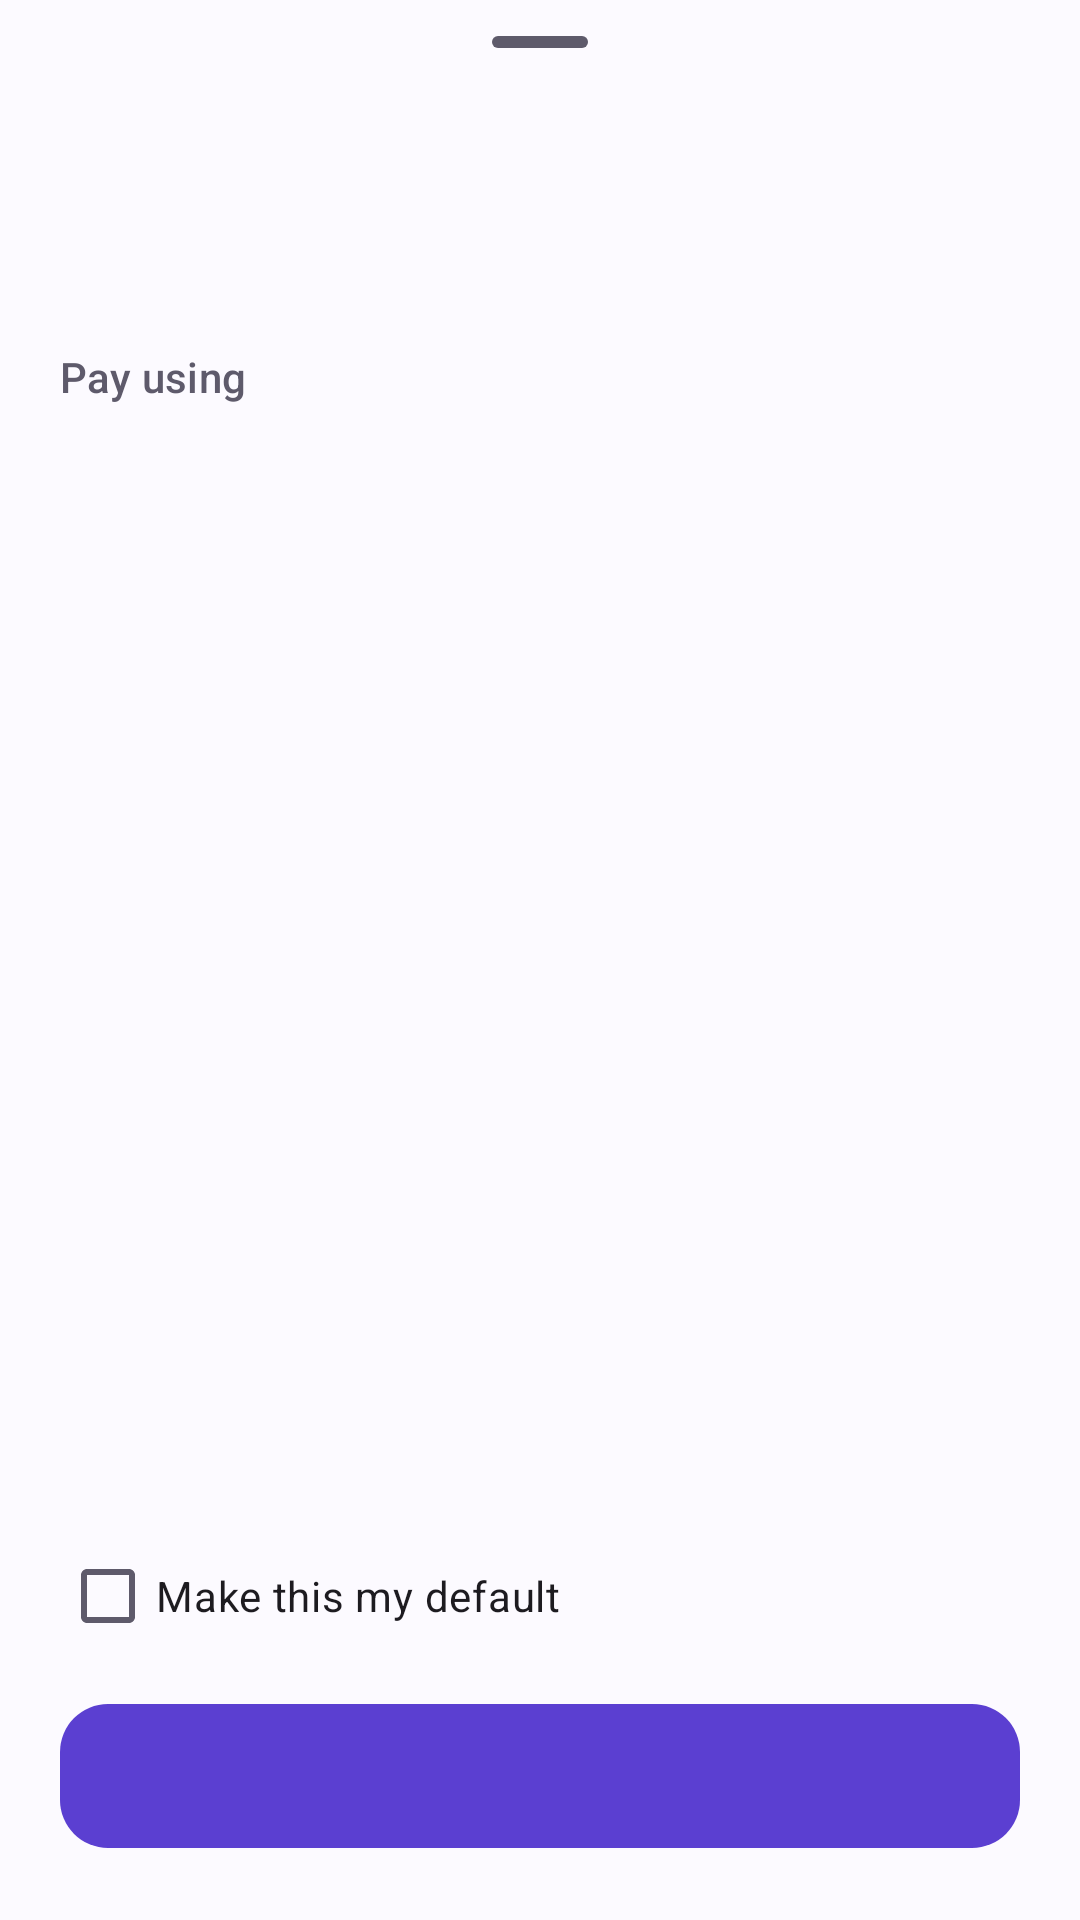

Android layout source for this screen:
<!-- AndroidManifest.xml: application theme Theme.UpiHub -->
<!-- res/layout/sheet_chooser.xml -->
<?xml version="1.0" encoding="utf-8"?>
<LinearLayout xmlns:android="http://schemas.android.com/apk/res/android"
    xmlns:tools="http://schemas.android.com/tools"
    android:layout_width="match_parent"
    android:layout_height="wrap_content"
    android:orientation="vertical"
    android:paddingHorizontal="20dp"
    android:paddingBottom="20dp">

    <com.google.android.material.bottomsheet.BottomSheetDragHandleView
        android:layout_width="match_parent"
        android:layout_height="wrap_content" />

    <LinearLayout
        android:layout_width="match_parent"
        android:layout_height="wrap_content"
        android:gravity="center_vertical"
        android:orientation="horizontal">

        <TextView
            android:id="@+id/avatar"
            android:layout_width="48dp"
            android:layout_height="48dp"
            android:background="@drawable/bg_avatar"
            android:gravity="center"
            android:textAppearance="?attr/textAppearanceTitleLarge"
            android:textColor="?attr/colorOnPrimaryContainer" />

        <LinearLayout
            android:layout_width="0dp"
            android:layout_height="wrap_content"
            android:layout_marginStart="14dp"
            android:layout_weight="1"
            android:orientation="vertical">

            <TextView
                android:id="@+id/payeeText"
                android:layout_width="wrap_content"
                android:layout_height="wrap_content"
                android:ellipsize="end"
                android:maxLines="1"
                android:textAppearance="?attr/textAppearanceTitleMedium"
                android:textStyle="bold" />

            <TextView
                android:id="@+id/detailText"
                android:layout_width="wrap_content"
                android:layout_height="wrap_content"
                android:ellipsize="end"
                android:maxLines="1"
                android:textAppearance="?attr/textAppearanceBodySmall"
                android:textColor="?attr/colorOnSurfaceVariant" />
        </LinearLayout>

        <TextView
            android:id="@+id/amountText"
            android:layout_width="wrap_content"
            android:layout_height="wrap_content"
            android:layout_marginStart="8dp"
            android:textAppearance="?attr/textAppearanceHeadlineSmall"
            android:textStyle="bold" />
    </LinearLayout>

    <com.google.android.material.textfield.TextInputLayout
        android:id="@+id/amountLayout"
        style="@style/Widget.Material3.TextInputLayout.OutlinedBox"
        android:layout_width="match_parent"
        android:layout_height="wrap_content"
        android:layout_marginTop="16dp"
        android:hint="@string/enter_amount"
        android:visibility="gone"
        app:prefixText="₹ "
        app:prefixTextAppearance="?attr/textAppearanceHeadlineSmall"
        xmlns:app="http://schemas.android.com/apk/res-auto">

        <com.google.android.material.textfield.TextInputEditText
            android:id="@+id/amountInput"
            android:layout_width="match_parent"
            android:layout_height="wrap_content"
            android:imeOptions="actionDone"
            android:inputType="numberDecimal"
            android:textAppearance="?attr/textAppearanceHeadlineSmall" />
    </com.google.android.material.textfield.TextInputLayout>

    <TextView
        android:id="@+id/deliveryNote"
        android:layout_width="match_parent"
        android:layout_height="wrap_content"
        android:layout_marginTop="16dp"
        android:background="@drawable/bg_note"
        android:padding="12dp"
        android:textAppearance="?attr/textAppearanceBodyMedium"
        android:visibility="gone" />

    <TextView
        android:layout_width="match_parent"
        android:layout_height="wrap_content"
        android:layout_marginTop="20dp"
        android:layout_marginBottom="4dp"
        android:text="@string/choose_app"
        android:textAppearance="?attr/textAppearanceLabelLarge"
        android:textColor="?attr/colorOnSurfaceVariant" />

    
    <androidx.recyclerview.widget.RecyclerView
        android:id="@+id/appList"
        android:layout_width="match_parent"
        android:layout_height="wrap_content"
        android:layout_weight="1"
        android:overScrollMode="never"
        tools:ignore="InefficientWeight" />

    <com.google.android.material.checkbox.MaterialCheckBox
        android:id="@+id/rememberCheck"
        android:layout_width="wrap_content"
        android:layout_height="wrap_content"
        android:layout_marginTop="4dp"
        android:text="@string/remember_default" />

    <com.google.android.material.button.MaterialButton
        android:id="@+id/payButton"
        android:layout_width="match_parent"
        android:layout_height="56dp"
        android:layout_marginTop="8dp"
        android:textAppearance="?attr/textAppearanceTitleSmall"
        app:cornerRadius="16dp"
        xmlns:app="http://schemas.android.com/apk/res-auto" />
</LinearLayout>
<!-- resources referenced by this layout -->
<resources>
  <!-- drawable bg_note (drawable) -->
  <shape xmlns:android="http://schemas.android.com/apk/res/android">
      <solid android:color="?attr/colorSecondaryContainer" />
      <corners android:radius="12dp" />
  </shape>
  <string name="choose_app">Pay using</string>
  <string name="enter_amount">Enter amount</string>
  <string name="remember_default">Make this my default</string>
  <style name="Theme.UpiHub" parent="Theme.Material3.DayNight.NoActionBar">
          <item name="colorPrimary">@color/brand_primary</item>
          <item name="colorOnPrimary">@color/brand_on_primary</item>
          <item name="colorPrimaryContainer">@color/brand_primary_container</item>
          <item name="colorOnPrimaryContainer">@color/brand_on_primary_container</item>
          <item name="colorSecondary">@color/brand_secondary</item>
          <item name="colorSecondaryContainer">@color/brand_secondary_container</item>
          <item name="colorOnSecondaryContainer">@color/brand_on_secondary_container</item>
          <item name="colorSurface">@color/brand_surface</item>
          <item name="colorSurfaceContainer">@color/brand_surface_container</item>
          <item name="colorSurfaceContainerLow">@color/brand_surface_container</item>
          <item name="colorSurfaceContainerHigh">@color/brand_surface_container</item>
          <item name="colorOnSurface">@color/brand_on_surface</item>
          <item name="colorOnSurfaceVariant">@color/brand_on_surface_variant</item>
          <item name="colorOutline">@color/brand_outline</item>
          <item name="colorOutlineVariant">@color/brand_outline</item>
          <item name="android:colorBackground">@color/brand_surface</item>
          <item name="colorError">@color/error</item>
      </style>
  <color name="brand_primary">#5B3FD1</color>
  <color name="brand_on_primary">#FFFFFF</color>
  <color name="brand_primary_container">#E8E0FF</color>
  <color name="brand_on_primary_container">#1D0B66</color>
  <color name="brand_secondary">#00897B</color>
  <color name="brand_secondary_container">#C8F3EC</color>
  <color name="brand_on_secondary_container">#00201C</color>
  <color name="brand_surface">#FCFAFF</color>
  <color name="brand_surface_container">#F1EDFA</color>
  <color name="brand_on_surface">#1B1A21</color>
  <color name="brand_on_surface_variant">#5E5A6B</color>
  <color name="brand_outline">#CAC4D8</color>
  <color name="error">#BA1A1A</color>
</resources>
